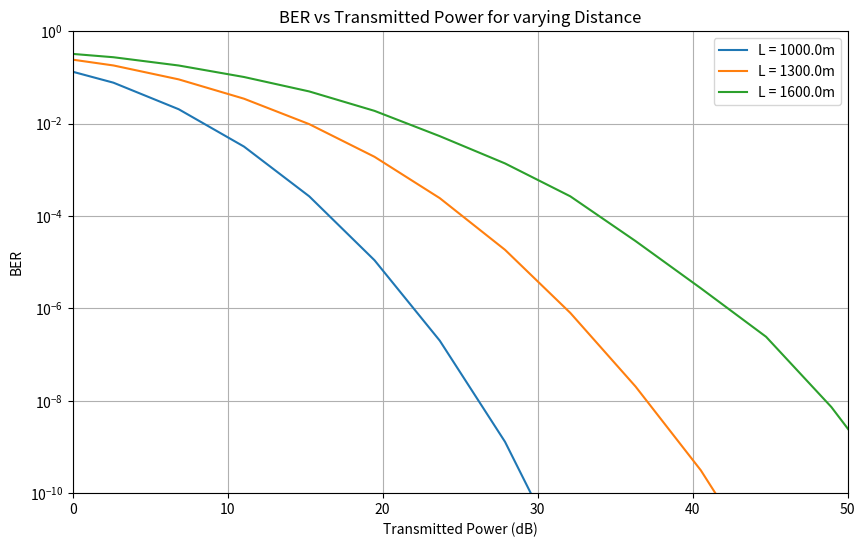

Python code for this plot:
import numpy as np
import matplotlib.pyplot as plt
from scipy.special import erfc
from scipy.constants import Boltzmann

# Constants
q_charge = 1.602e-19  # C
m_mod = 1
R_load = 1e3  # Ohm
Fn = 2
Rb = 2e9
kA = 0.7
R = 1
D = 0.02  # m
beta_v = (0.1 * np.log(10)) / 10000  # dB/km ---> 1/km
phi_divergence = 1e-3  # rad
wav_lambda = 1.55e-6  # m
T_Rx = 300  # K
Cn2 = 6e-14
Ps = np.logspace(-1, 7, 20)  # W
Ps_dB = 10 * np.log10(Ps)
L = np.array([1e3, 1.3e3, 1.6e3])  # m
w20 = np.array([2.22939364554e-13, 4.39934099226e-10, 1.08606937077e-7, 7.8025564785e-6, 0.000228338636017, 0.00324377334224, 0.0248105208875, 0.10901720602, 0.286675505363, 0.462243669601, 0.462243669601, 0.286675505363, 0.10901720602, 0.0248105208875, 0.00324377334224, 0.000228338636017, 7.8025564785e-6, 1.08606937077e-7, 4.39934099226e-10, 2.22939364554e-13])
x20 = np.linspace(-5.38748089001, 5.38748089001, 20)
gain_apd = 15
delta_f = Rb / 2
a = ((D / (phi_divergence * L))**2) * np.exp(-beta_v * L)

FA = kA * gain_apd + (1 - kA) * (2 - (1 / gain_apd))
var_R = 1.23 * Cn2 * ((2 * np.pi / wav_lambda)**(7/6)) * (L**(11/6))
d = np.sqrt(((2 * np.pi / wav_lambda) * D**2) / (4 * L))
var_s = np.exp((0.49 * var_R) / ((1 + 0.18 * d**2 + 0.56 * var_R**(6/5))**(7/6)) + (0.51 * var_R) / ((1 + 0.9 * d**2 + 0.62 * (d**2) * var_R**(6/5))**(5/6))) - 1
BER = np.zeros((len(L), len(Ps)))

for i in range(len(L)):
    for j in range(len(Ps)):
        for k in range(len(w20)):
            term = (m_mod / 4) * Ps[j] * a[i] * np.exp(np.sqrt(2 * var_s[i]) * x20[k] - var_s[i] / 2)
            term = term / np.max(term)  # normalize the term
            var_N_k = 2 * q_charge * (gain_apd**2) * FA * R * delta_f * term + (4 * Boltzmann * T_Rx * Fn * delta_f / R_load)
            BER[i, j] = BER[i, j] + w20[k] * 0.5 * erfc((m_mod * R * gain_apd * Ps[j] * a[i]) / (4 * np.sqrt(var_N_k)) * np.exp(np.sqrt(2 * var_s[i]) * x20[k] - var_s[i] / 2))
        BER[i, j] = BER[i, j] * (1 / np.sqrt(np.pi))

plt.figure(figsize=(10, 6))
for i in range(len(L)):
    plt.semilogy(Ps_dB, BER[i, :], label=f"L = {L[i]}m")

plt.xlabel("Transmitted Power (dB)")
plt.ylabel("BER")
plt.xlim([0, 50])
plt.ylim([1e-10, 1])  # set y-axis limits
plt.title("BER vs Transmitted Power for varying Distance")
plt.legend()
plt.grid(True)
plt.show()